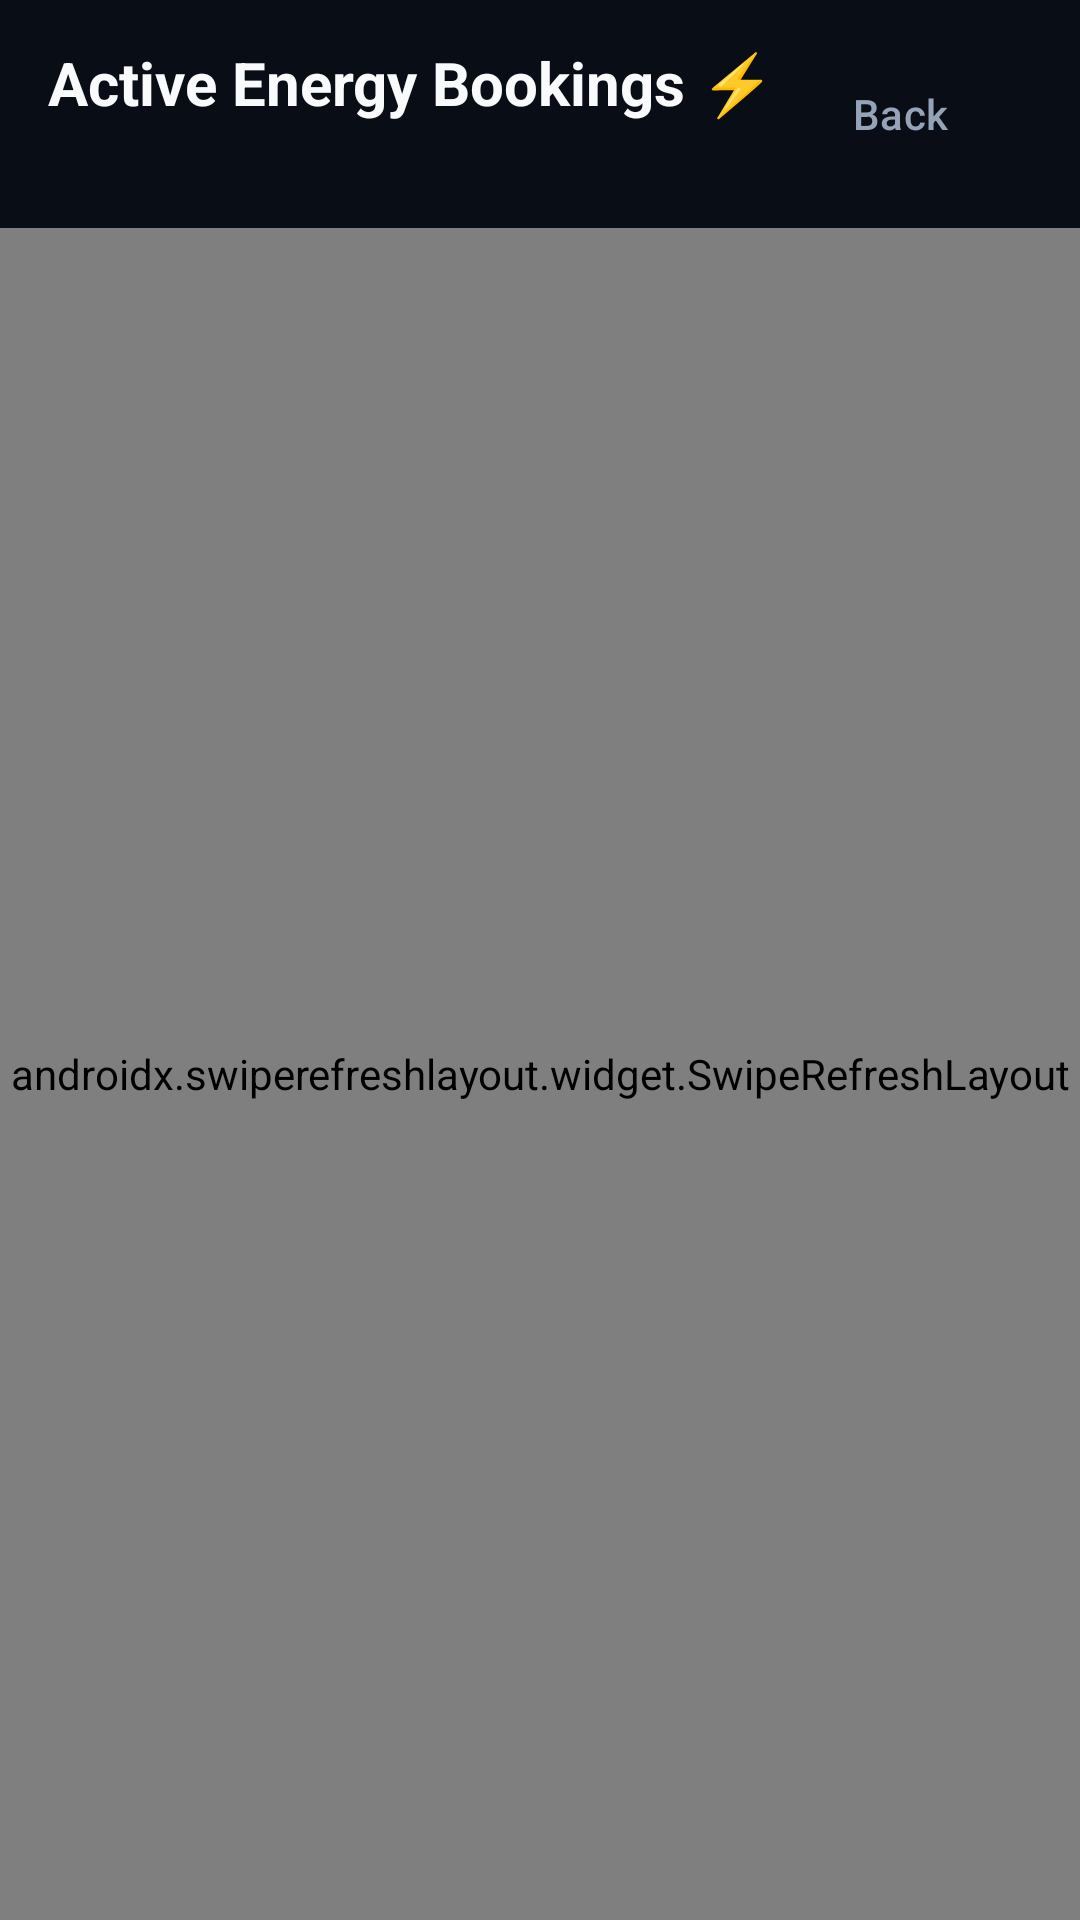

Produce the Android XML layout that renders to this screen, including the resource entries it uses.
<!-- AndroidManifest.xml: application theme Theme.SmartSolarMicrogrid -->
<!-- res/layout/activity_current_bookings.xml -->
<?xml version="1.0" encoding="utf-8"?>

<LinearLayout xmlns:android="http://schemas.android.com/apk/res/android"
    android:layout_width="match_parent"
    android:layout_height="match_parent"
    android:background="@color/background_dark"
    android:orientation="vertical">

    <RelativeLayout
        android:layout_width="match_parent"
        android:layout_height="wrap_content"
        android:paddingHorizontal="16dp"
        android:paddingVertical="14dp">

        <TextView
            android:layout_width="wrap_content"
            android:layout_height="wrap_content"
            android:text="Active Energy Bookings ⚡"
            android:textColor="@color/text_primary"
            android:textSize="20sp"
            android:textStyle="bold" />

        <Button
            android:id="@+id/btnBack"
            style="@style/Widget.Material3.Button.TextButton"
            android:layout_width="wrap_content"
            android:layout_height="wrap_content"
            android:layout_alignParentEnd="true"
            android:text="Back"
            android:textColor="@color/text_secondary" />
    </RelativeLayout>

    <ProgressBar
        android:id="@+id/progressBar"
        android:layout_width="wrap_content"
        android:layout_height="wrap_content"
        android:layout_gravity="center"
        android:layout_marginTop="20dp"
        android:indeterminateTint="@color/accent"
        android:visibility="gone" />

    <TextView
        android:id="@+id/tvEmptyState"
        android:layout_width="match_parent"
        android:layout_height="wrap_content"
        android:layout_marginTop="40dp"
        android:gravity="center"
        android:text="No current active bookings found."
        android:textColor="@color/text_secondary"
        android:textSize="14sp"
        android:visibility="gone" />

    <androidx.swiperefreshlayout.widget.SwipeRefreshLayout
        android:id="@+id/swipeRefresh"
        android:layout_width="match_parent"
        android:layout_height="0dp"
        android:layout_weight="1">

        <androidx.recyclerview.widget.RecyclerView
            android:id="@+id/rvBookings"
            android:layout_width="match_parent"
            android:layout_height="match_parent"
            android:clipToPadding="false"
            android:paddingBottom="16dp" />
    </androidx.swiperefreshlayout.widget.SwipeRefreshLayout>

</LinearLayout>
<!-- resources referenced by this layout -->
<resources>
  <color name="accent">#F59E0B</color>
  <color name="background_dark">#090D16</color>
  <color name="text_primary">#F8FAFC</color>
  <color name="text_secondary">#94A3B8</color>
  <style name="Theme.SmartSolarMicrogrid" parent="Theme.Material3.DayNight.NoActionBar">
          <item name="colorPrimary">@color/primary</item>
          <item name="colorOnPrimary">@color/white</item>
          <item name="colorSecondary">@color/accent</item>
          <item name="android:statusBarColor">@color/background_dark</item>
          <item name="android:navigationBarColor">@color/background_darker</item>
          <item name="android:windowBackground">@color/background_dark</item>
      </style>
  <color name="primary">#0D9488</color>
  <color name="white">#FFFFFF</color>
  <color name="background_darker">#06080F</color>
</resources>
